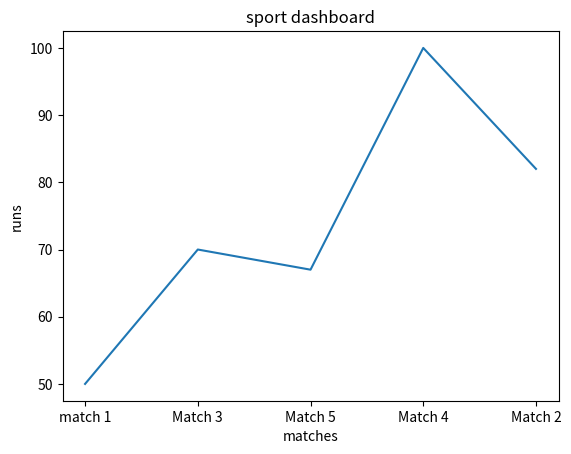
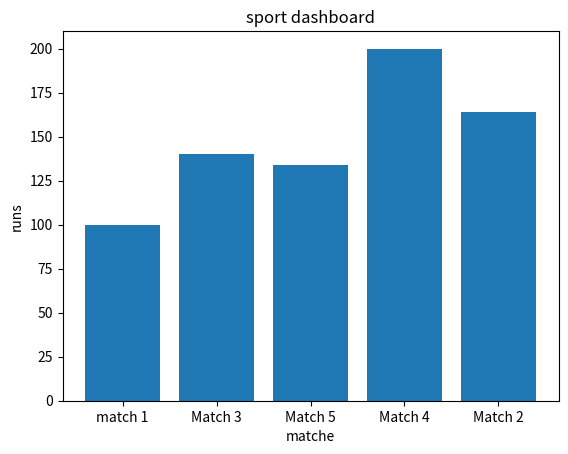

Here is the Python script that generated these plots, in order:
import matplotlib.pyplot as plt
students_name=["match 1", "Match 3", "Match 5", "Match 4", "Match 2"]
students_marks=[50,70,67,100,82]
marks_perc = []
for x in students_marks:
    res = (x/50)*100
    marks_perc.append(res)
    print(marks_perc)
def marks_line_chart():
    plt.plot(students_name,students_marks)
    plt.title("sport dashboard")
    plt.xlabel("matches")
    plt.ylabel("runs")
    plt.show()
marks_line_chart()
def percentage_bar_chart():
    plt.bar(students_name,marks_perc)
    plt.title("sport dashboard")
    plt.xlabel("matche")
    plt.ylabel("runs")
    plt.show()
percentage_bar_chart()
